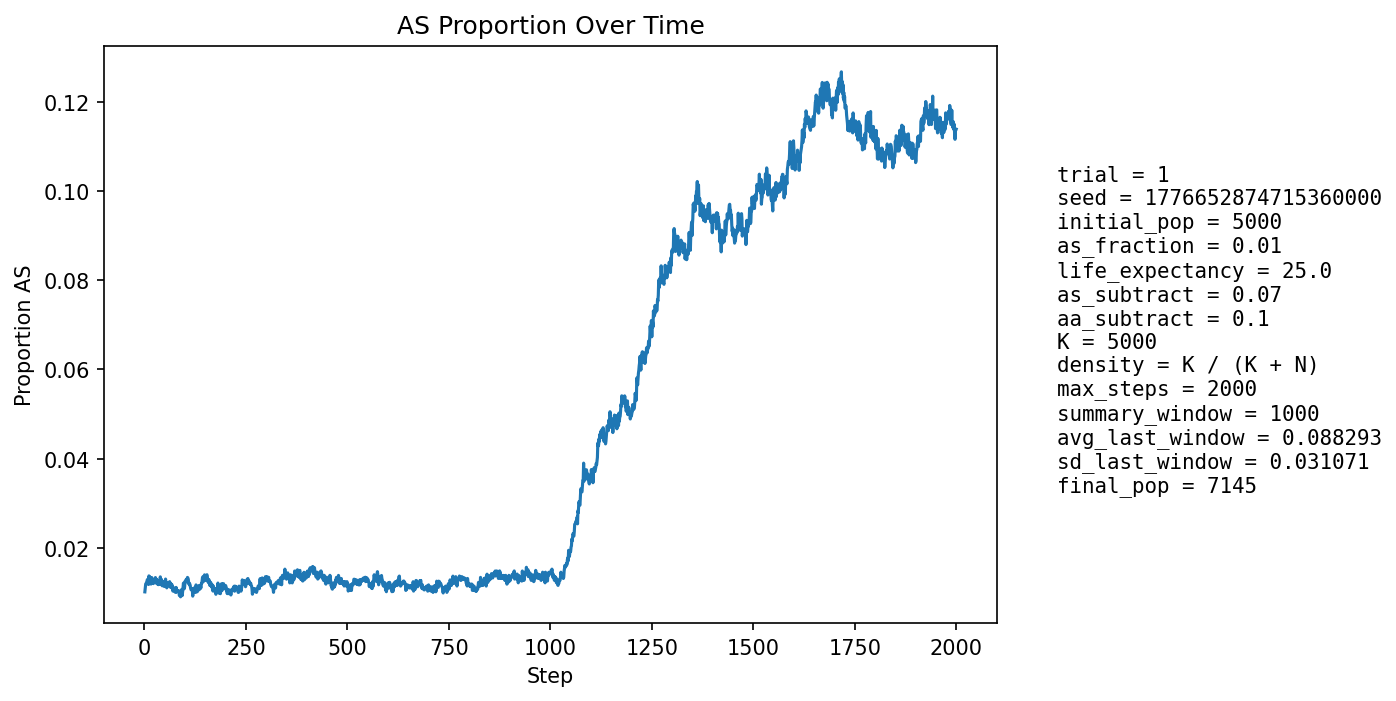

The file beside this chart, header and first rows:
step, population_size, births, newborn_AA, newborn_AS, newborn_SS, prop_newborn_AA, prop_newborn_AS, prop_newborn_SS, prop_repro_AA, prop_repro_AS, prop_AS_population
1, 5244, 1266, 1254, 12, 0, 0.9905, 0.009479, 0.0, 0.9917, 0.008294, 0.01011
2, 5324, 1236, 1223, 13, 0, 0.9895, 0.01052, 0.0, 0.9905, 0.009475, 0.01108
3, 5401, 1227, 1215, 11, 1, 0.9902, 0.008965, 0.000815, 0.9893, 0.01066, 0.01185
4, 5462, 1210, 1200, 10, 0, 0.9917, 0.008264, 0.0, 0.9869, 0.01311, 0.0119
5, 5562, 1249, 1235, 14, 0, 0.9888, 0.01121, 0.0, 0.9862, 0.01378, 0.01223
6, 5659, 1272, 1257, 15, 0, 0.9882, 0.01179, 0.0, 0.9866, 0.0134, 0.01237
7, 5754, 1290, 1271, 19, 0, 0.9853, 0.01473, 0.0, 0.9869, 0.01309, 0.01286
8, 5846, 1301, 1285, 16, 0, 0.9877, 0.0123, 0.0, 0.9879, 0.01215, 0.01266
9, 5941, 1319, 1307, 12, 0, 0.9909, 0.009098, 0.0, 0.9881, 0.01188, 0.01212
10, 6039, 1338, 1326, 12, 0, 0.991, 0.008969, 0.0, 0.9877, 0.0123, 0.01176
11, 6133, 1355, 1329, 26, 0, 0.9808, 0.01919, 0.0, 0.987, 0.01303, 0.0137
12, 6228, 1373, 1356, 17, 0, 0.9876, 0.01238, 0.0, 0.9872, 0.01276, 0.01317
13, 6302, 1372, 1353, 19, 0, 0.9862, 0.01385, 0.0, 0.9873, 0.01265, 0.01349
14, 6371, 1379, 1362, 17, 0, 0.9877, 0.01233, 0.0, 0.9878, 0.01219, 0.01318
15, 6433, 1387, 1371, 16, 0, 0.9885, 0.01154, 0.0, 0.9867, 0.01331, 0.01275
16, 6496, 1399, 1387, 11, 1, 0.9914, 0.007863, 0.0007148, 0.9872, 0.01282, 0.01185
17, 6554, 1407, 1390, 17, 0, 0.9879, 0.01208, 0.0, 0.9867, 0.01329, 0.01236
18, 6607, 1414, 1391, 23, 0, 0.9837, 0.01627, 0.0, 0.9865, 0.01346, 0.01332
19, 6657, 1419, 1401, 18, 0, 0.9873, 0.01268, 0.0, 0.9869, 0.01305, 0.01292
20, 6702, 1425, 1412, 13, 0, 0.9909, 0.009123, 0.0, 0.9877, 0.01234, 0.01224
21, 6739, 1430, 1410, 20, 0, 0.986, 0.01399, 0.0, 0.9875, 0.01255, 0.01246
22, 6773, 1434, 1418, 16, 0, 0.9888, 0.01116, 0.0, 0.9875, 0.01248, 0.01196
23, 6806, 1438, 1416, 22, 0, 0.9847, 0.0153, 0.0, 0.9879, 0.01211, 0.01264
24, 6835, 1441, 1423, 18, 0, 0.9875, 0.01249, 0.0, 0.9882, 0.01175, 0.01244
25, 6861, 1445, 1428, 17, 0, 0.9882, 0.01176, 0.0, 0.9877, 0.01228, 0.01224
26, 6884, 1447, 1427, 20, 0, 0.9862, 0.01382, 0.0, 0.9881, 0.01194, 0.01264
27, 6905, 1450, 1427, 23, 0, 0.9841, 0.01586, 0.0, 0.9875, 0.01248, 0.01332
28, 6923, 1452, 1434, 18, 0, 0.9876, 0.0124, 0.0, 0.9873, 0.01273, 0.01286
29, 6938, 1454, 1440, 14, 0, 0.9904, 0.009629, 0.0, 0.9876, 0.0124, 0.01211
30, 6954, 1456, 1433, 23, 0, 0.9842, 0.0158, 0.0, 0.9876, 0.01237, 0.01294
31, 6968, 1457, 1443, 14, 0, 0.9904, 0.009609, 0.0, 0.9871, 0.01292, 0.01191
32, 6979, 1458, 1436, 22, 0, 0.9849, 0.01509, 0.0, 0.9874, 0.01261, 0.01275
33, 6988, 1460, 1443, 17, 0, 0.9884, 0.01164, 0.0, 0.988, 0.01201, 0.01216
34, 6997, 1461, 1446, 15, 0, 0.9897, 0.01027, 0.0, 0.9874, 0.01256, 0.01172
35, 7006, 1462, 1443, 19, 0, 0.987, 0.013, 0.0, 0.9883, 0.01169, 0.01213
36, 7018, 1464, 1448, 16, 0, 0.9891, 0.01093, 0.0, 0.9878, 0.01223, 0.01197
37, 7026, 1465, 1446, 19, 0, 0.987, 0.01297, 0.0, 0.9875, 0.01249, 0.0121
38, 7036, 1466, 1451, 15, 0, 0.9898, 0.01023, 0.0, 0.9881, 0.01191, 0.0118
39, 7048, 1468, 1440, 28, 0, 0.9809, 0.01907, 0.0, 0.9875, 0.01245, 0.01348
40, 7053, 1467, 1448, 19, 0, 0.987, 0.01295, 0.0, 0.9878, 0.01216, 0.01276
41, 7060, 1467, 1450, 17, 0, 0.9884, 0.01159, 0.0, 0.9878, 0.01216, 0.01261
42, 7062, 1468, 1448, 20, 0, 0.9864, 0.01362, 0.0, 0.9881, 0.01186, 0.01289
43, 7064, 1469, 1458, 11, 0, 0.9925, 0.007488, 0.0, 0.987, 0.01298, 0.01161
44, 7067, 1469, 1456, 13, 0, 0.9912, 0.00885, 0.0, 0.987, 0.01298, 0.01146
45, 7069, 1469, 1453, 16, 0, 0.9891, 0.01089, 0.0, 0.987, 0.01297, 0.0116
46, 7071, 1469, 1448, 21, 0, 0.9857, 0.0143, 0.0, 0.987, 0.01297, 0.01216
47, 7074, 1470, 1453, 17, 0, 0.9884, 0.01156, 0.0, 0.9876, 0.0124, 0.01187
48, 7076, 1471, 1450, 21, 0, 0.9857, 0.01428, 0.0, 0.9882, 0.01183, 0.01244
49, 7077, 1470, 1459, 11, 0, 0.9925, 0.007483, 0.0, 0.9885, 0.01155, 0.0113
50, 7080, 1471, 1455, 16, 0, 0.9891, 0.01088, 0.0, 0.9879, 0.01211, 0.01158
51, 7082, 1470, 1452, 18, 0, 0.9878, 0.01224, 0.0, 0.9885, 0.01154, 0.01186
52, 7084, 1471, 1445, 26, 0, 0.9823, 0.01768, 0.0, 0.9876, 0.01238, 0.01299
53, 7087, 1472, 1457, 15, 0, 0.9898, 0.01019, 0.0, 0.9882, 0.0118, 0.01199
54, 7090, 1473, 1455, 18, 0, 0.9878, 0.01222, 0.0, 0.9882, 0.01179, 0.01227
55, 7087, 1471, 1460, 10, 1, 0.9925, 0.006798, 0.0006798, 0.9882, 0.0118, 0.01101
56, 7087, 1471, 1454, 17, 0, 0.9884, 0.01156, 0.0, 0.9873, 0.01265, 0.01129
57, 7091, 1472, 1454, 18, 0, 0.9878, 0.01223, 0.0, 0.9879, 0.01209, 0.0117
58, 7091, 1473, 1452, 21, 0, 0.9857, 0.01426, 0.0, 0.9876, 0.01236, 0.01199
59, 7092, 1472, 1457, 15, 0, 0.9898, 0.01019, 0.0, 0.9888, 0.01124, 0.01156
60, 7093, 1473, 1456, 17, 0, 0.9885, 0.01154, 0.0, 0.9885, 0.01151, 0.0117
... 1,940 more rows
